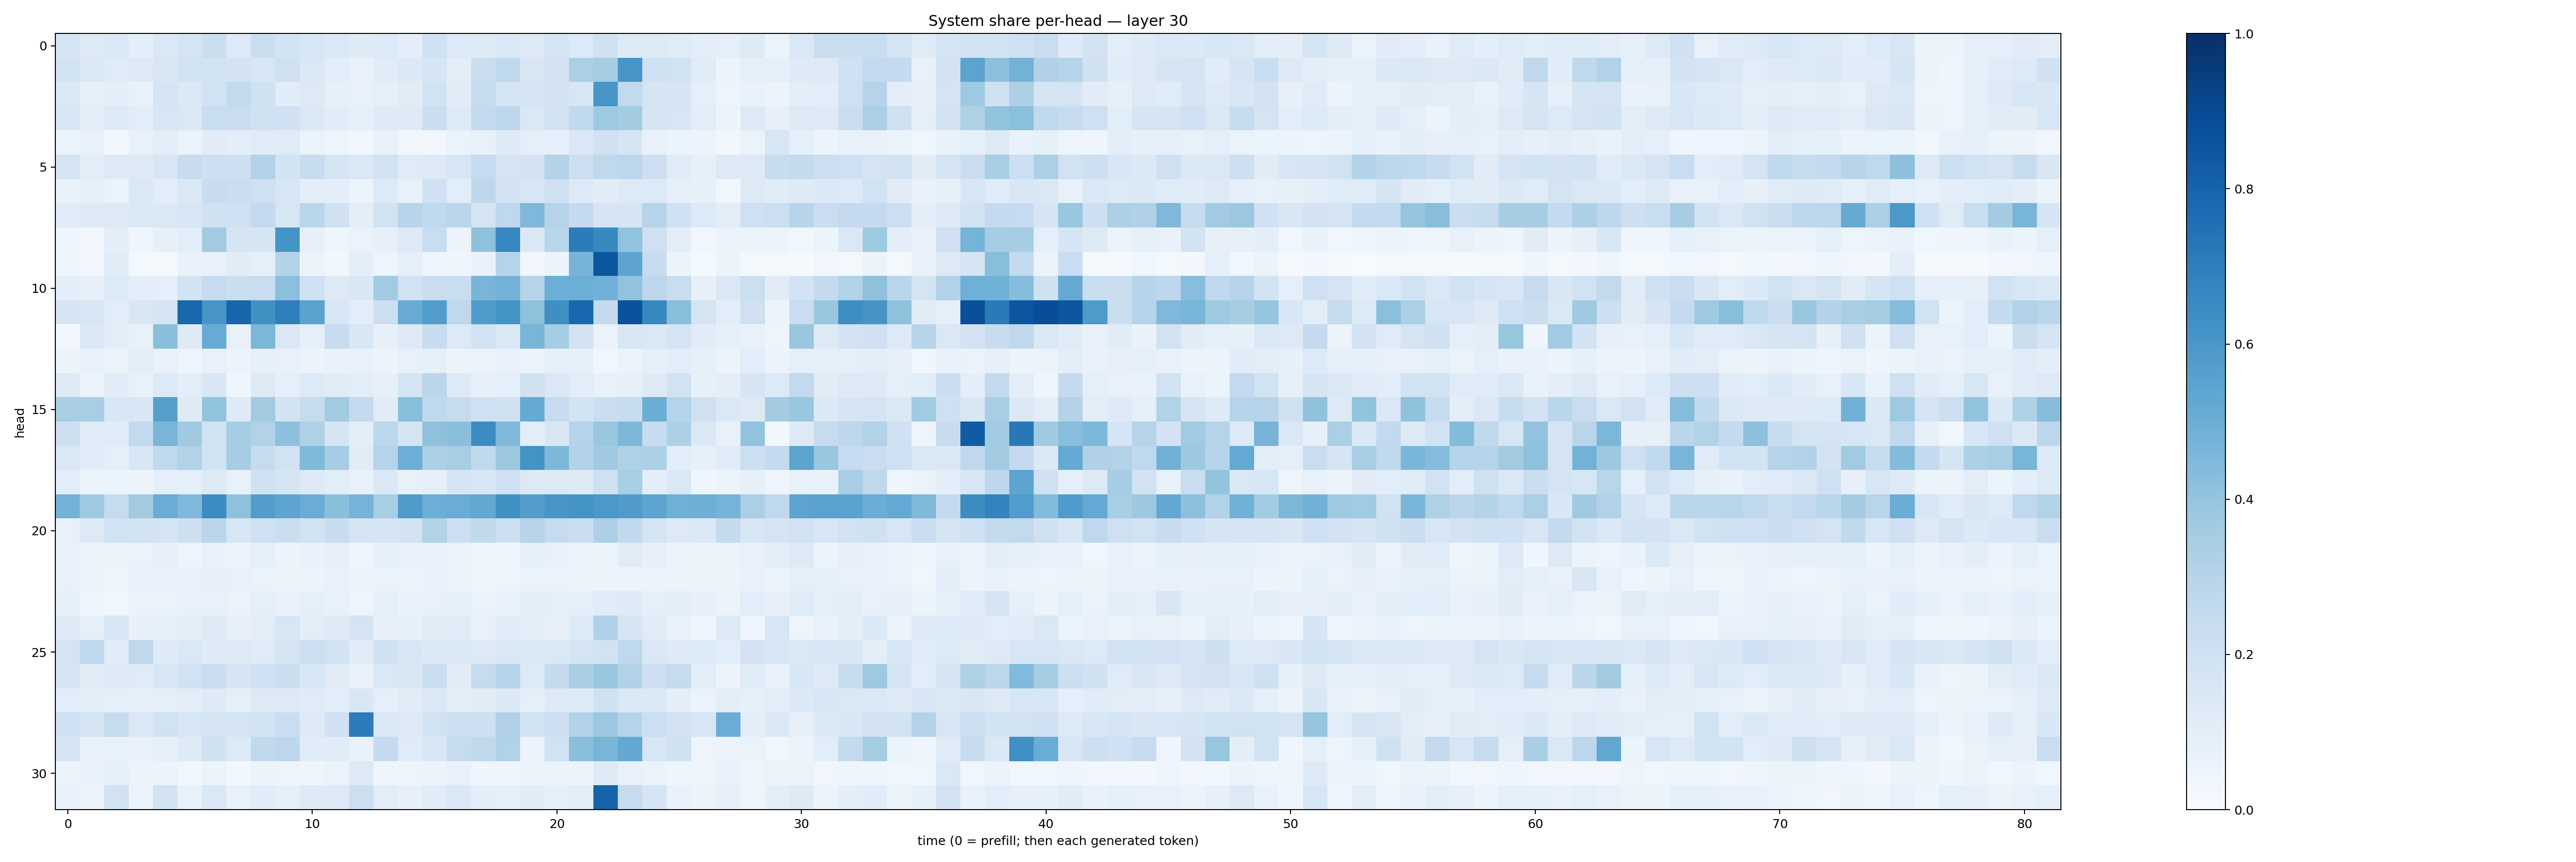

Data behind this chart, as committed beside it:
0.16460869, 0.1256723, 0.14282705, 0.1000773, 0.1443913, 0.17650841, 0.22555807, 0.12844881, 0.22228844, 0.18743214, 0.1567933, 0.14539856, 0.122897126, 0.13366443, 0.09776657, 0.20103915, 0.13365653, 0.12638083, 0.14256062, 0.1257001, 0.16945785, 0.13494875, 0.19844447, 0.13279656
0.1894, 0.1391, 0.1177, 0.1269, 0.1491, 0.1926, 0.1848, 0.1828, 0.1564, 0.2039, 0.1464, 0.1065, 0.07809, 0.1148, 0.1401, 0.1674, 0.09922, 0.2194, 0.2717, 0.1496, 0.1801, 0.335, 0.3514, 0.6072
0.1454, 0.08261, 0.09922, 0.07268, 0.1782, 0.1405, 0.1908, 0.2581, 0.1987, 0.1166, 0.1297, 0.0837, 0.07446, 0.09001, 0.1118, 0.1931, 0.1123, 0.2382, 0.1773, 0.1664, 0.1833, 0.1632, 0.602, 0.2583
0.1537, 0.1009, 0.1348, 0.1083, 0.161, 0.1437, 0.2308, 0.2276, 0.1961, 0.2025, 0.1471, 0.1151, 0.08776, 0.1224, 0.1218, 0.2237, 0.1344, 0.2529, 0.2792, 0.1467, 0.1952, 0.2635, 0.3745, 0.3557
0.05135, 0.07613, 0.0248, 0.07129, 0.09389, 0.06568, 0.1095, 0.09434, 0.1132, 0.1191, 0.06412, 0.04912, 0.03771, 0.07783, 0.0316, 0.03479, 0.0627, 0.07297, 0.1303, 0.08643, 0.08655, 0.1478, 0.1991, 0.1654
0.174, 0.1032, 0.1328, 0.1284, 0.1575, 0.239, 0.2142, 0.2144, 0.309, 0.1837, 0.2405, 0.1694, 0.1456, 0.1896, 0.1202, 0.1309, 0.1623, 0.2469, 0.1722, 0.1831, 0.3055, 0.2174, 0.2705, 0.2797
0.07191, 0.08598, 0.06517, 0.1455, 0.105, 0.1436, 0.2359, 0.226, 0.2095, 0.1568, 0.09839, 0.09656, 0.06201, 0.1334, 0.07748, 0.2023, 0.1063, 0.277, 0.1807, 0.1573, 0.2056, 0.1364, 0.1123, 0.132
0.1197, 0.1278, 0.131, 0.1409, 0.1412, 0.1579, 0.1967, 0.1993, 0.2538, 0.1601, 0.2877, 0.1998, 0.1006, 0.1929, 0.296, 0.2634, 0.2841, 0.1734, 0.2679, 0.4508, 0.3044, 0.2534, 0.1677, 0.167
0.04358, 0.03466, 0.09872, 0.04447, 0.08424, 0.1073, 0.3597, 0.1654, 0.1667, 0.6168, 0.08191, 0.04116, 0.06639, 0.07909, 0.1269, 0.2309, 0.05573, 0.4113, 0.6677, 0.1482, 0.2891, 0.705, 0.6599, 0.4033
0.04196, 0.02986, 0.11, 0.02181, 0.0222, 0.06704, 0.07206, 0.1102, 0.0861, 0.3076, 0.05459, 0.02401, 0.09392, 0.04961, 0.08705, 0.04388, 0.03984, 0.06934, 0.3001, 0.03162, 0.05087, 0.4698, 0.855, 0.5393
0.09983, 0.07814, 0.1334, 0.09385, 0.09212, 0.1867, 0.2472, 0.2261, 0.2285, 0.418, 0.2022, 0.1256, 0.1514, 0.3645, 0.188, 0.2271, 0.2329, 0.4684, 0.4774, 0.2987, 0.4961, 0.4975, 0.4867, 0.4048
0.1701, 0.1638, 0.109, 0.152, 0.1753, 0.7856, 0.6066, 0.7963, 0.6264, 0.6943, 0.5489, 0.1631, 0.1072, 0.2159, 0.5117, 0.5718, 0.2712, 0.5821, 0.6175, 0.4135, 0.6352, 0.7878, 0.2533, 0.864
0.02642, 0.1437, 0.1035, 0.07564, 0.4242, 0.124, 0.5093, 0.07586, 0.4605, 0.1446, 0.0889, 0.2402, 0.1561, 0.08144, 0.1274, 0.2408, 0.1362, 0.1927, 0.1471, 0.467, 0.3527, 0.1827, 0.06578, 0.1487
0.05457, 0.0746, 0.06461, 0.1037, 0.06898, 0.05002, 0.07136, 0.0603, 0.08283, 0.076, 0.05938, 0.06891, 0.07745, 0.05628, 0.07647, 0.0843, 0.05477, 0.05911, 0.07278, 0.05409, 0.08358, 0.08712, 0.03891, 0.05975
0.1292, 0.05233, 0.1165, 0.0748, 0.136, 0.09962, 0.1497, 0.04531, 0.1324, 0.08836, 0.1358, 0.114, 0.1061, 0.07868, 0.1707, 0.2823, 0.125, 0.08127, 0.08926, 0.1982, 0.1479, 0.1055, 0.0744, 0.08186
0.3385, 0.3452, 0.1561, 0.1541, 0.5631, 0.1244, 0.4029, 0.1212, 0.3619, 0.1802, 0.2441, 0.3625, 0.2525, 0.1132, 0.4284, 0.2711, 0.245, 0.2069, 0.1973, 0.5191, 0.2495, 0.1872, 0.2212, 0.2348
0.2133, 0.1154, 0.1159, 0.2599, 0.4649, 0.3678, 0.1883, 0.3553, 0.3126, 0.4178, 0.3234, 0.1686, 0.09748, 0.278, 0.1729, 0.414, 0.4256, 0.6455, 0.447, 0.1063, 0.1517, 0.299, 0.3898, 0.4567
0.1473, 0.1147, 0.08813, 0.1635, 0.2732, 0.3093, 0.1869, 0.3508, 0.2453, 0.1879, 0.4479, 0.3543, 0.1131, 0.3044, 0.4962, 0.3318, 0.3414, 0.2656, 0.3756, 0.6207, 0.4544, 0.3097, 0.3683, 0.3212
0.1071, 0.0592, 0.06483, 0.05733, 0.09079, 0.09205, 0.1271, 0.07077, 0.1982, 0.168, 0.13, 0.1069, 0.07304, 0.1438, 0.07199, 0.09164, 0.1665, 0.1524, 0.2038, 0.1257, 0.1293, 0.1225, 0.2081, 0.3429
0.4773, 0.3734, 0.2427, 0.3633, 0.507, 0.4513, 0.6457, 0.4131, 0.5729, 0.5396, 0.5063, 0.4257, 0.4749, 0.3407, 0.5853, 0.4967, 0.5064, 0.5251, 0.6278, 0.5731, 0.6035, 0.6136, 0.5958, 0.5816
0.07729, 0.1303, 0.1913, 0.1928, 0.1747, 0.2119, 0.2822, 0.1587, 0.2083, 0.2234, 0.192, 0.2413, 0.179, 0.1714, 0.1816, 0.3135, 0.2184, 0.2642, 0.2184, 0.2956, 0.2479, 0.2246, 0.3251, 0.264
0.07418, 0.05917, 0.05919, 0.06439, 0.0806, 0.05006, 0.06795, 0.05275, 0.09225, 0.05294, 0.06954, 0.07958, 0.04639, 0.08501, 0.07016, 0.07047, 0.05946, 0.03918, 0.04292, 0.09157, 0.0739, 0.05984, 0.05113, 0.1097
0.07802, 0.05458, 0.04615, 0.07547, 0.06728, 0.06855, 0.08136, 0.07354, 0.06519, 0.05196, 0.06103, 0.06862, 0.05972, 0.06575, 0.05265, 0.06748, 0.06031, 0.04663, 0.04839, 0.06395, 0.06369, 0.05431, 0.05571, 0.05472
0.08289, 0.04446, 0.03557, 0.0631, 0.06517, 0.07605, 0.07434, 0.06417, 0.08804, 0.06754, 0.08979, 0.07805, 0.04754, 0.08628, 0.06949, 0.07735, 0.08289, 0.06282, 0.06743, 0.1002, 0.08748, 0.08685, 0.1136, 0.1246
0.1322, 0.09008, 0.1539, 0.08147, 0.09227, 0.1022, 0.1222, 0.08109, 0.1043, 0.1582, 0.1019, 0.1224, 0.1749, 0.07977, 0.08374, 0.1097, 0.1166, 0.07142, 0.1189, 0.09793, 0.08165, 0.134, 0.3189, 0.1693
0.176, 0.2684, 0.1148, 0.2721, 0.1212, 0.1415, 0.1245, 0.1293, 0.1208, 0.1684, 0.2157, 0.1916, 0.1164, 0.1968, 0.1627, 0.1375, 0.1388, 0.1262, 0.1407, 0.1388, 0.1474, 0.1782, 0.1942, 0.2697
0.174, 0.1128, 0.1279, 0.1201, 0.1589, 0.1902, 0.2274, 0.1643, 0.2028, 0.2199, 0.1535, 0.1129, 0.06699, 0.1435, 0.1504, 0.2279, 0.1096, 0.2427, 0.2955, 0.136, 0.2531, 0.3398, 0.3884, 0.3121
0.1072, 0.1031, 0.09123, 0.08551, 0.08744, 0.104, 0.122, 0.08624, 0.1322, 0.1315, 0.1201, 0.1084, 0.15, 0.08607, 0.1123, 0.1386, 0.09546, 0.1121, 0.1379, 0.09234, 0.1257, 0.1298, 0.1989, 0.1441
0.201, 0.1709, 0.2362, 0.1451, 0.1886, 0.1568, 0.1711, 0.1743, 0.1852, 0.2317, 0.1265, 0.1995, 0.7052, 0.1435, 0.1289, 0.1875, 0.2128, 0.2123, 0.3187, 0.1847, 0.2115, 0.3086, 0.3807, 0.3004
0.1664, 0.07136, 0.07638, 0.07266, 0.09038, 0.1212, 0.1974, 0.1329, 0.2624, 0.2742, 0.1167, 0.1163, 0.06991, 0.2513, 0.1178, 0.1528, 0.2443, 0.2656, 0.3161, 0.05576, 0.1905, 0.4233, 0.4665, 0.5272
0.05872, 0.06986, 0.08655, 0.0553, 0.05691, 0.03787, 0.05355, 0.02603, 0.05337, 0.04762, 0.04679, 0.06637, 0.1304, 0.04597, 0.05074, 0.05301, 0.07643, 0.03965, 0.04445, 0.06597, 0.0594, 0.05716, 0.1241, 0.07281
0.07074, 0.05993, 0.1937, 0.05354, 0.1869, 0.0767, 0.1473, 0.07594, 0.1139, 0.07822, 0.122, 0.1285, 0.2167, 0.1032, 0.08149, 0.1157, 0.141, 0.09888, 0.08649, 0.1107, 0.08289, 0.1023, 0.8038, 0.2494
